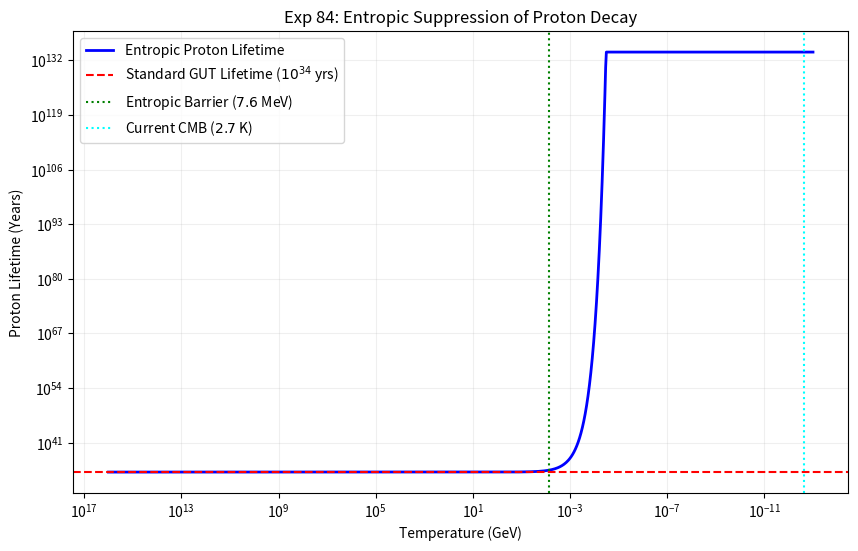

Python code for this plot:
import numpy as np
import matplotlib.pyplot as plt
import os

# Create results directory if it doesn't exist
output_dir = "results/exp84_proton_decay"
if not os.path.exists(output_dir):
    os.makedirs(output_dir)

# Physical Constants (Natural Units: hbar = c = k_B = 1)
GeV = 1.0
MeV = 1e-3
keV = 1e-6
eV = 1e-9

# Entropic Bias Parameters (from Exp 82/83)
delta_modern = 4.05e-3  # 0.4% Entropic Bias
m_proton = 0.938 * GeV
V_barrier = 2 * delta_modern * m_proton  # ~7.6 MeV barrier to symmetric phase

# Temperature Range (Log Scale)
# From Big Bang (10^16 GeV) to CMB (10^-4 eV)
T_range = np.logspace(16, -13, 1000) * GeV

# 1. Thermal Activation Suppression (Boltzmann Factor)
# Probability of fluctuating into the Symmetric Phase where B-violation is allowed.
# P_sym ~ exp(-V_barrier / T)
P_symmetric_phase = np.exp(-V_barrier / T_range)

# 2. Effective Proton Lifetime
# Baseline GUT lifetime (if vacuum was symmetric): tau_0 ~ 10^34 years
tau_GUT = 1e34  # years
# Effective lifetime: tau_eff = tau_GUT / P_sym
tau_eff = tau_GUT / (P_symmetric_phase + 1e-100) # prevent div/0

# Convert T to relevant units for plotting
T_GeV = T_range / GeV

# Plot 1: The "Shutoff" of Proton Decay
plt.figure(figsize=(10, 6))
plt.loglog(T_GeV, tau_eff, label='Entropic Proton Lifetime', color='blue', linewidth=2)
plt.axhline(y=tau_GUT, color='red', linestyle='--', label='Standard GUT Lifetime ($10^{34}$ yrs)')
plt.axvline(x=V_barrier/GeV, color='green', linestyle=':', label='Entropic Barrier ($7.6$ MeV)')
plt.axvline(x=2.3e-13, color='cyan', linestyle=':', label='Current CMB ($2.7$ K)')

plt.xlabel('Temperature (GeV)')
plt.ylabel('Proton Lifetime (Years)')
plt.title('Exp 84: Entropic Suppression of Proton Decay')
plt.legend()
plt.grid(True, which="both", ls="-", alpha=0.2)
plt.gca().invert_xaxis()  # Time flows left (High T) to right (Low T)

output_path_1 = os.path.join(output_dir, "proton_stability_evolution.png")
plt.savefig(output_path_1)
print(f"Plot saved to {output_path_1}")

# Plot 2: Suppression Factor at Key Epochs
epochs = {
    "GUT Scale": 1e16 * GeV,
    "Electroweak": 100 * GeV,
    "QCD Phase": 0.150 * GeV,
    "Nucleosynthesis": 1e-3 * GeV,
    "Recombination": 0.3 * eV,
    "Today (CMB)": 2.3e-4 * eV
}

print("\n--- Entropic Suppression Factors ---")
print(f"Barrier Height (V): {V_barrier/MeV:.4f} MeV")

suppressions = []
labels = []

for name, T in epochs.items():
    factor = np.exp(-V_barrier / T)
    suppressions.append(factor)
    labels.append(name)
    lifetime_boost = 1/factor if factor > 1e-100 else float('inf')
    print(f"{name:15s} (T={T:.1e} GeV): Suppression = {factor:.2e}, Boost = {lifetime_boost:.2e}")

# Save numeric results
with open(os.path.join(output_dir, "suppression_factors.txt"), "w") as f:
    f.write(f"Entropic Barrier: {V_barrier/MeV:.4f} MeV\n\n")
    for name, T in epochs.items():
        factor = np.exp(-V_barrier / T)
        f.write(f"{name:15s} (T={T:.1e} GeV): Suppression = {factor:.2e}\n")
